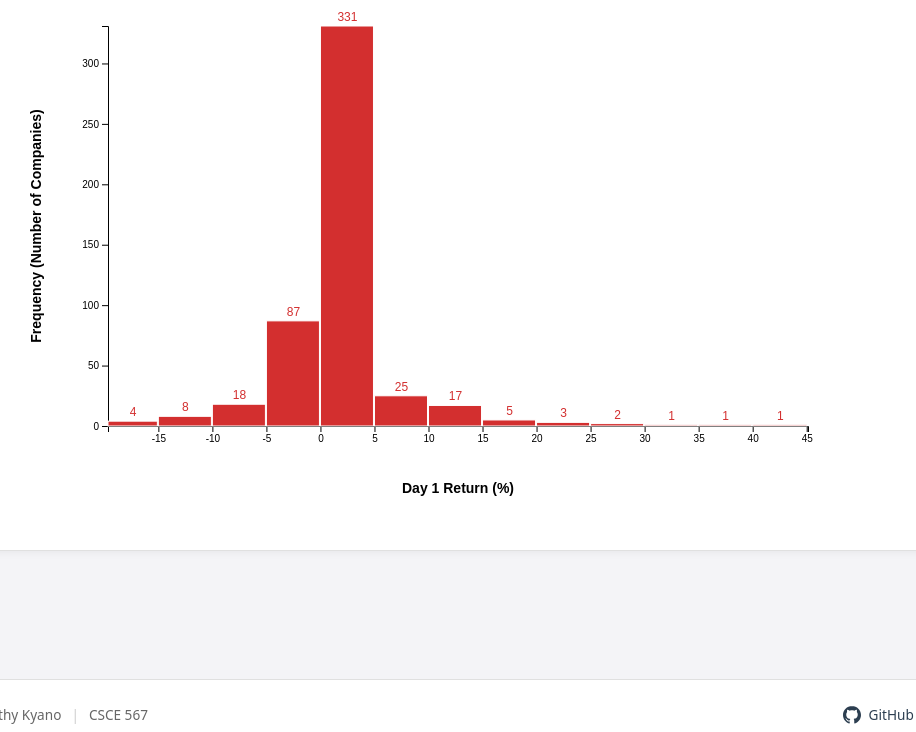
D3 v4 page, settled after 480 driven frames (8 s of simulated time); the page loaded 1 data file(s).


// ── charts/distribution.js
// referenced https://observablehq.com/@d3/histogram

var heightDist = 600;
var widthDist = 900;
var bufferDist = 100;

var svgDist = d3.select("#viz")
    .append("svg")
    .attr("width", widthDist)
    .attr("height", heightDist)
    .attr("id", "histogram");

var rawDataDist; 

d3.csv("data/sp500_ipo_summary.csv", function(error, data) {
    if (error) throw error;
    rawDataDist = data;
    window.updatePlot(); // Initial call
});

// Generic name so filters.js can call it
window.updatePlot = function() {
    svgDist.selectAll("*").remove();

    // Use global state from filters.js
    var filteredData = rawDataDist;
    if (window.currentSectors && !window.currentSectors.includes("All")){
        filteredData = rawDataDist.filter(function(d){
            return window.currentSectors.includes(d.Sector);
        });
    }

    var dataRange = d3.extent(filteredData, function(d){ return + d.IPO_Day_Return_Pct; });
    var minVal = dataRange[0] || -10;
    var maxVal = dataRange[1] || 60;

    var bins = d3.histogram()
        .value(function(d) { return + d.IPO_Day_Return_Pct; })
        .domain([minVal, maxVal])
        .thresholds(20)(filteredData);

    var maxy = d3.max(bins, function(d){ return d.length; }) || 10;

    var yscale = d3.scaleLinear()
        .domain([0, maxy])
        .range([heightDist - 2 * bufferDist, 0]);

    var xscale = d3.scaleLinear()
        .domain([minVal, maxVal])
        .range([0, widthDist - 2 * bufferDist]);

    svgDist.append("g")
        .attr("transform", "translate(" + bufferDist + "," + bufferDist + ")")
        .call(d3.axisLeft(yscale));

    svgDist.append("g")
        .attr("transform", "translate(" + bufferDist + "," + (heightDist - bufferDist) + ")")
        .call(d3.axisBottom(xscale));

    svgDist.selectAll("rect")
        .data(bins)
        .enter()
        .append("rect")
        .attr("x", function(d) { return bufferDist + xscale(d.x0); })
        .attr("y", function(d) { return bufferDist + yscale(d.length); })
        .attr("width", function(d) { 
            return Math.max(0, xscale(d.x1) - xscale(d.x0) - 1); 
        })
        .attr("height", function(d) { return (heightDist - 2 * bufferDist) - yscale(d.length); })
        .attr("fill", "#d32f2f")
        .attr("stroke", "white")
        .attr("stroke-width", "1px")
        .on("mouseover", function() { d3.select(this).style("fill", "black"); })
        .on("mouseout", function() { d3.select(this).style("fill", "#d32f2f"); });

    svgDist.selectAll(".bar-label")
        .data(bins)
        .enter()
        .append("text")
        .attr("style", "font-family: arial; font-size: 12px; fill: #d32f2f;")
        .attr("x", function(d) { 
            return bufferDist + xscale(d.x0) + (xscale(d.x1) - xscale(d.x0)) / 2; 
        })
        .attr("y", function(d) { return bufferDist + yscale(d.length) - 5; })
        .attr("text-anchor", "middle")
        .text(function(d) { return d.length > 0 ? d.length : ""; });

        // X-Axis Title
    svgDist.append("text")
        .attr("text-anchor", "middle")
        .attr("x", widthDist / 2)
        .attr("y", heightDist - (bufferDist / 3))
        .style("font-family", "Arial")
        .style("font-size", "14px")
        .style("font-weight", "bold")
        .text("Day 1 Return (%)");

    // Y-Axis Title
    svgDist.append("text")
        .attr("text-anchor", "middle")
        .attr("transform", "rotate(-90)")
        .attr("x", -heightDist / 2)
        .attr("y", bufferDist / 3)
        .style("font-family", "Arial")
        .style("font-size", "14px")
        .style("font-weight", "bold")
        .text("Frequency (Number of Companies)");

};
// ── filters.js
// Global state
window.currentSectors = ["All"];

window.filterSector = function(sector, btn) {
    const d3Btn = d3.select(btn);
    
    if (sector === "All") {
        window.currentSectors = ["All"];
        d3.selectAll(".sector-btn").classed("active", false);
        d3Btn.classed("active", true);
    } else {
        // Remove "All" if a specific sector is clicked
        if (window.currentSectors.includes("All")) {
            window.currentSectors = [];
            d3.selectAll(".sector-btn").filter(function() {
                return d3.select(this).text() === "All";
            }).classed("active", false);
        }

        const index = window.currentSectors.indexOf(sector);
        if (index > -1) {
            window.currentSectors.splice(index, 1);
            d3Btn.classed("active", false);
        } else {
            window.currentSectors.push(sector);
            d3Btn.classed("active", true);
        }

        // Default back to All if nothing is selected
        if (window.currentSectors.length === 0) {
            window.currentSectors = ["All"];
            d3.selectAll(".sector-btn").filter(function() {
                return d3.select(this).text() === "All";
            }).classed("active", true);
        }
    }

    // This is the CRITICAL line: it calls the draw function on whatever page you are on
    if (typeof updatePlot === "function") {
        updatePlot();
    }
};
// ── nav.js
document.addEventListener("DOMContentLoaded", function() {
    const currentPath = window.location.pathname.split("/").pop();
    const navLinks = document.querySelectorAll("nav ul li a");
    
    navLinks.forEach(link => {
        const href = link.getAttribute("href");
        if (currentPath === href || (currentPath === "" && href === "index.html")) {
            link.classList.add("active");
        }
    });
});

### data: data/sp500_ipo_summary.csv
Ticker, Name, IPO_Date, IPO_Open, IPO_Close, IPO_Day_Return_Pct, Month_End_Close, Month_Return_Pct, Trading_Days_In_Data, Sector
LMT, Lockheed Martin, 1/2/1962, 0.8385, 0.8407, 0.27, 0.9326, 11.23, 23, Industrials
CAT, Caterpillar Inc., 1/2/1962, 0.4632, 0.4632, 0, 0.5054, 9.1, 23, Industrials
CNP, CenterPoint Energy, 1/2/1962, 0.2841, 0.2841, 0, 0.2832, -0.33, 23, Utilities
MSI, Motorola Solutions, 1/2/1962, 0.6097, 0.6151, 0.88, 0.5704, -6.45, 23, Technology
CVX, Chevron Corporation, 1/2/1962, 0.3031, 0.308, 1.61, 0.3108, 2.55, 23, Energy
MRK, Merck & Co., 1/2/1962, 0.0639, 0.0642, 0.56, 0.0599, -6.18, 23, Healthcare
DIS, Walt Disney Company, 1/2/1962, 0.0571, 0.0571, 0, 0.0582, 2.01, 23, Communication Services
DTE, DTE Energy, 1/2/1962, 0.3896, 0.3896, 0, 0.364, -6.58, 23, Utilities
PG, Procter & Gamble, 1/2/1962, 0.245, 0.2463, 0.55, 0.2244, -8.39, 23, Consumer Defensive
ED, Consolidated Edison, 1/2/1962, 0.2408, 0.2408, 0, 0.2312, -4, 23, Utilities
MO, Altria Group, 1/2/1962, 0.0024, 0.0024, 0, 0.0023, -6.08, 23, Consumer Defensive
BA, Boeing Company, 1/2/1962, 0.1943, 0.1909, -1.72, 0.2095, 7.86, 23, Industrials
GD, General Dynamics, 1/2/1962, 0.1647, 0.169, 2.58, 0.2057, 24.89, 23, Industrials
MMM, 3M Company, 1/2/1962, 0.5508, 0.5549, 0.76, 0.5675, 3.03, 23, Industrials
GE, GE Aerospace, 1/2/1962, 0.6202, 0.6181, -0.33, 0.6161, -0.67, 23, Industrials
KR, Kroger Co., 1/2/1962, 0.0315, 0.0319, 1.28, 0.0311, -1.18, 23, Consumer Defensive
KO, Coca-Cola Company, 1/2/1962, 0.0451, 0.0451, 0, 0.0419, -6.93, 23, Consumer Defensive
XOM, Exxon Mobil Corporation, 1/2/1962, 0.0888, 0.0888, 0, 0.0949, 6.93, 23, Energy
JNJ, Johnson & Johnson, 1/2/1962, 0.0603, 0.0607, 0.52, 0.0589, -2.34, 23, Healthcare
IP, International Paper, 1/2/1962, 0.8384, 0.8384, 0, 0.7697, -8.19, 23, Consumer Cyclical
AEP, American Electric Power, 1/2/1962, 0.8941, 0.8941, 0, 0.8501, -4.92, 23, Utilities
HPQ, HP Inc., 1/2/1962, 0.0418, 0.0396, -5.41, 0.038, -9.12, 23, Technology
IBM, IBM Corporation, 1/2/1962, 1.472, 1.455, -1.12, 1.411, -4.15, 23, Technology
HON, Honeywell International, 1/2/1962, 0.9709, 0.9753, 0.45, 0.9335, -3.85, 23, Industrials
RTX, RTX Corporation, 4/2/1962, 0.0898, 0.0905, 0.78, 0.088, -2.07, 22, Industrials
MCD, McDonald's Corporation, 7/5/1966, 0.1118, 0.1127, 0.77, 0.0985, -11.92, 23, Consumer Cyclical
PFE, Pfizer Inc., 6/1/1972, 0.1438, 0.146, 1.54, 0.15, 4.31, 22, Healthcare
LLY, Eli Lilly and Company, 6/1/1972, 0.8887, 0.8938, 0.58, 0.918, 3.3, 22, Healthcare
HAL, Halliburton Company, 6/1/1972, 1.239, 1.256, 1.4, 1.264, 2.05, 22, Energy
DE, Deere & Company, 6/1/1972, 0.6432, 0.6508, 1.18, 0.6001, -6.69, 22, Industrials
DD, DuPont de Nemours, 6/1/1972, 0.4416, 0.4428, 0.27, 0.4365, -1.15, 22, Basic Materials
EMR, Emerson Electric, 6/1/1972, 0.768, 0.7702, 0.29, 0.7691, 0.15, 22, Industrials
PCG, PG&E Corporation, 6/1/1972, 0.892, 0.896, 0.44, 0.8619, -3.37, 22, Utilities
TXN, Texas Instruments, 6/1/1972, 0.6863, 0.6911, 0.69, 0.7138, 4.01, 22, Technology
ETN, Eaton Corporation, 6/1/1972, 0.3456, 0.3484, 0.8, 0.3354, -2.94, 22, Industrials
ETR, Entergy Corporation, 6/1/1972, 0.5372, 0.5404, 0.6, 0.531, -1.15, 22, Utilities
F, Ford Motor Company, 6/1/1972, 0.2078, 0.2082, 0.19, 0.2004, -3.58, 22, Consumer Cyclical
BMY, Bristol-Myers Squibb, 6/1/1972, 0.2861, 0.2873, 0.4, 0.2861, 0, 22, Healthcare
AXP, American Express, 6/1/1972, 1.224, 1.224, 0, 1.19, -2.83, 22, Financial Services
PEP, PepsiCo Inc., 6/1/1972, 0.3736, 0.3779, 1.17, 0.3675, -1.62, 22, Consumer Defensive
WFC, Wells Fargo & Company, 6/1/1972, 0.1375, 0.1375, 0, 0.1497, 8.88, 22, Financial Services
HUBB, Hubbell Inc., 6/5/1972, 0.1975, 0.1975, 0, 0.1975, 0, 7, Industrials
WMT, Walmart Inc., 8/25/1972, 0.0114, 0.0115, 1.54, 0.0103, -8.85, 20, Consumer Defensive
AIG, American International Group, 1/2/1973, 13.61, 13.61, 0, 12.36, -9.17, 22, Financial Services
EVRG, Evergy Inc., 2/21/1973, 1.594, 1.602, 0.48, 1.54, -3.41, 23, Utilities
XEL, Xcel Energy, 2/21/1973, 1.026, 1.026, 0, 0.9993, -2.59, 23, Utilities
SNA, Snap-on Inc., 2/21/1973, 3.12, 3.12, 0, 2.99, -4.17, 23, Industrials
CPB, Campbell Soup Company, 2/21/1973, 0.6378, 0.6552, 2.72, 0.618, -3.11, 23, Consumer Defensive
PNW, Pinnacle West Capital, 2/21/1973, 4.187, 4.234, 1.13, 3.785, -9.6, 23, Utilities
MKC, McCormick & Company, 2/21/1973, 0.3806, 0.3806, 0, 0.3391, -10.91, 23, Consumer Defensive
NEE, NextEra Energy, 2/21/1973, 0.3512, 0.3524, 0.35, 0.3439, -2.08, 23, Utilities
RVTY, Revvity Inc., 2/21/1973, 0.5024, 0.5024, 0, 0.5109, 1.69, 23, Healthcare
VMC, Vulcan Materials, 2/21/1973, 0.5549, 0.5549, 0, 0.5241, -5.56, 23, Basic Materials
CMS, CMS Energy, 2/21/1973, 9.34, 9.461, 1.3, 9.097, -2.6, 23, Utilities
CMI, Cummins Inc., 2/21/1973, 1.955, 1.955, 0, 1.614, -17.45, 23, Industrials
GWW, W.W. Grainger, 2/21/1973, 2.373, 2.373, 0, 1.99, -16.15, 23, Industrials
CLX, Clorox Company, 2/21/1973, 1.57, 1.592, 1.43, 1.426, -9.17, 23, Consumer Defensive
TXT, Textron Inc., 2/21/1973, 1.596, 1.611, 0.94, 1.353, -15.26, 23, Industrials
ES, Eversource Energy, 2/21/1973, 2.344, 2.344, 0, 2.228, -4.92, 23, Utilities
NI, NiSource Inc., 2/21/1973, 0.777, 0.777, 0, 0.6977, -10.2, 23, Utilities
... 443 more rows